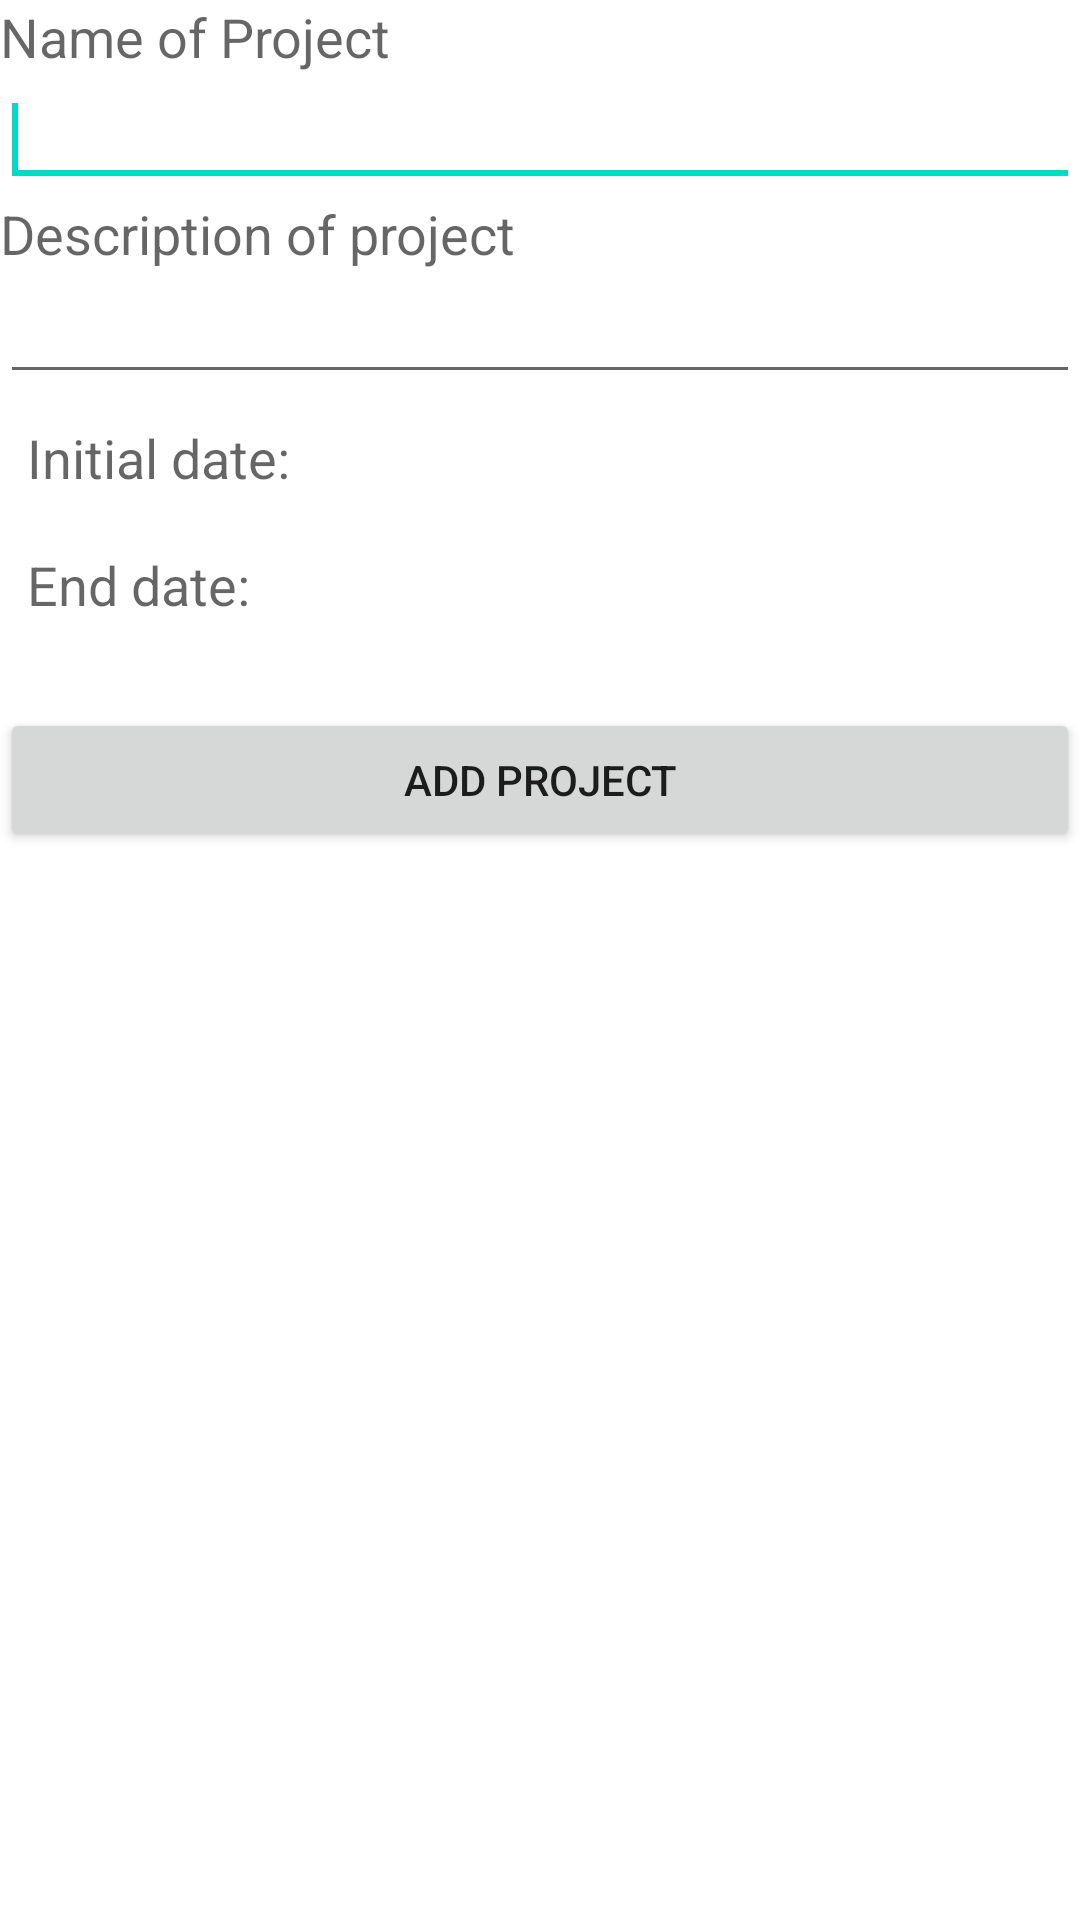

Write the Android layout XML for this screen, with the resource values it uses.
<!-- AndroidManifest.xml: fallback theme Theme.MaterialComponents.DayNight.NoActionBar -->
<!-- res/layout/addproject.xml -->
<?xml version="1.0" encoding="utf-8"?>

<LinearLayout xmlns:android="http://schemas.android.com/apk/res/android"
    android:layout_width="match_parent"
    android:layout_height="match_parent"
    android:orientation="vertical" >

    <ScrollView
        android:id="@+id/scrollView1"
        android:layout_width="match_parent"
        android:layout_height="match_parent" >

        <LinearLayout
            android:id="@+id/linearLayout2"
            android:layout_width="match_parent"
            android:layout_height="485dp"
            android:orientation="vertical" >

            <TextView
                android:id="@+id/addProjectLabel"
                android:layout_width="wrap_content"
                android:layout_height="wrap_content"
                android:text="@string/nameAddProject"
                android:textAppearance="?android:attr/textAppearanceMedium" />

            <EditText
                android:id="@+id/editText1"
                android:layout_width="match_parent"
                android:layout_height="wrap_content" >

                <requestFocus />
            </EditText>

            <TextView
                android:id="@+id/addProjectDescriptionLabel"
                android:layout_width="wrap_content"
                android:layout_height="wrap_content"
                android:text="@string/descriptionAddProject"
                android:textAppearance="?android:attr/textAppearanceMedium" />

            <EditText
                android:id="@+id/editText2"
                android:layout_width="match_parent"
                android:layout_height="wrap_content"
                android:inputType="textMultiLine" />

            <LinearLayout
                android:id="@+id/linearLayout1"
                android:layout_width="match_parent"
                android:layout_height="wrap_content" >

                <TextView
                    android:id="@+id/addInitialDateProject"
                    android:layout_width="wrap_content"
                    android:layout_height="wrap_content"
                    android:clickable="true"
                    android:padding="9dp"
                    android:text="@string/initialDateAddProject"
                    android:textAppearance="?android:attr/textAppearanceMedium" />

                <TextView
                    android:id="@+id/addInitialDateProjectRes"
                    android:layout_width="match_parent"
                    android:layout_height="wrap_content"
                    android:text=""
                    android:textAppearance="?android:attr/textAppearanceMedium" />
            </LinearLayout>

            <LinearLayout
                android:id="@+id/linearLayout3"
                android:layout_width="match_parent"
                android:layout_height="wrap_content" >

                <TextView
                    android:id="@+id/addEndDateProject"
                    android:layout_width="wrap_content"
                    android:layout_height="wrap_content"
                    android:clickable="true"
                    android:padding="9dp"
                    android:layout_marginBottom="20dp"
                    android:text="@string/endDateAddProject"
                    android:textAppearance="?android:attr/textAppearanceMedium" />

                <TextView
                    android:id="@+id/addEndDateProjectRes"
                    android:layout_width="wrap_content"
                    android:layout_height="wrap_content"
                    android:text=""
                    android:textAppearance="?android:attr/textAppearanceMedium" />
            </LinearLayout>

            <Button
                android:id="@+id/button1"
                android:layout_width="match_parent"
                android:layout_height="wrap_content"
                android:text="@string/buttonAddProject" 
                android:onClick="checkValues"/>
        </LinearLayout>
    </ScrollView>

</LinearLayout>
<!-- resources referenced by this layout -->
<resources>
  <string name="buttonAddProject">Add project</string>
  <string name="descriptionAddProject">Description of project</string>
  <string name="endDateAddProject">End date:</string>
  <string name="initialDateAddProject">Initial date:</string>
  <string name="nameAddProject">Name of Project</string>
</resources>
